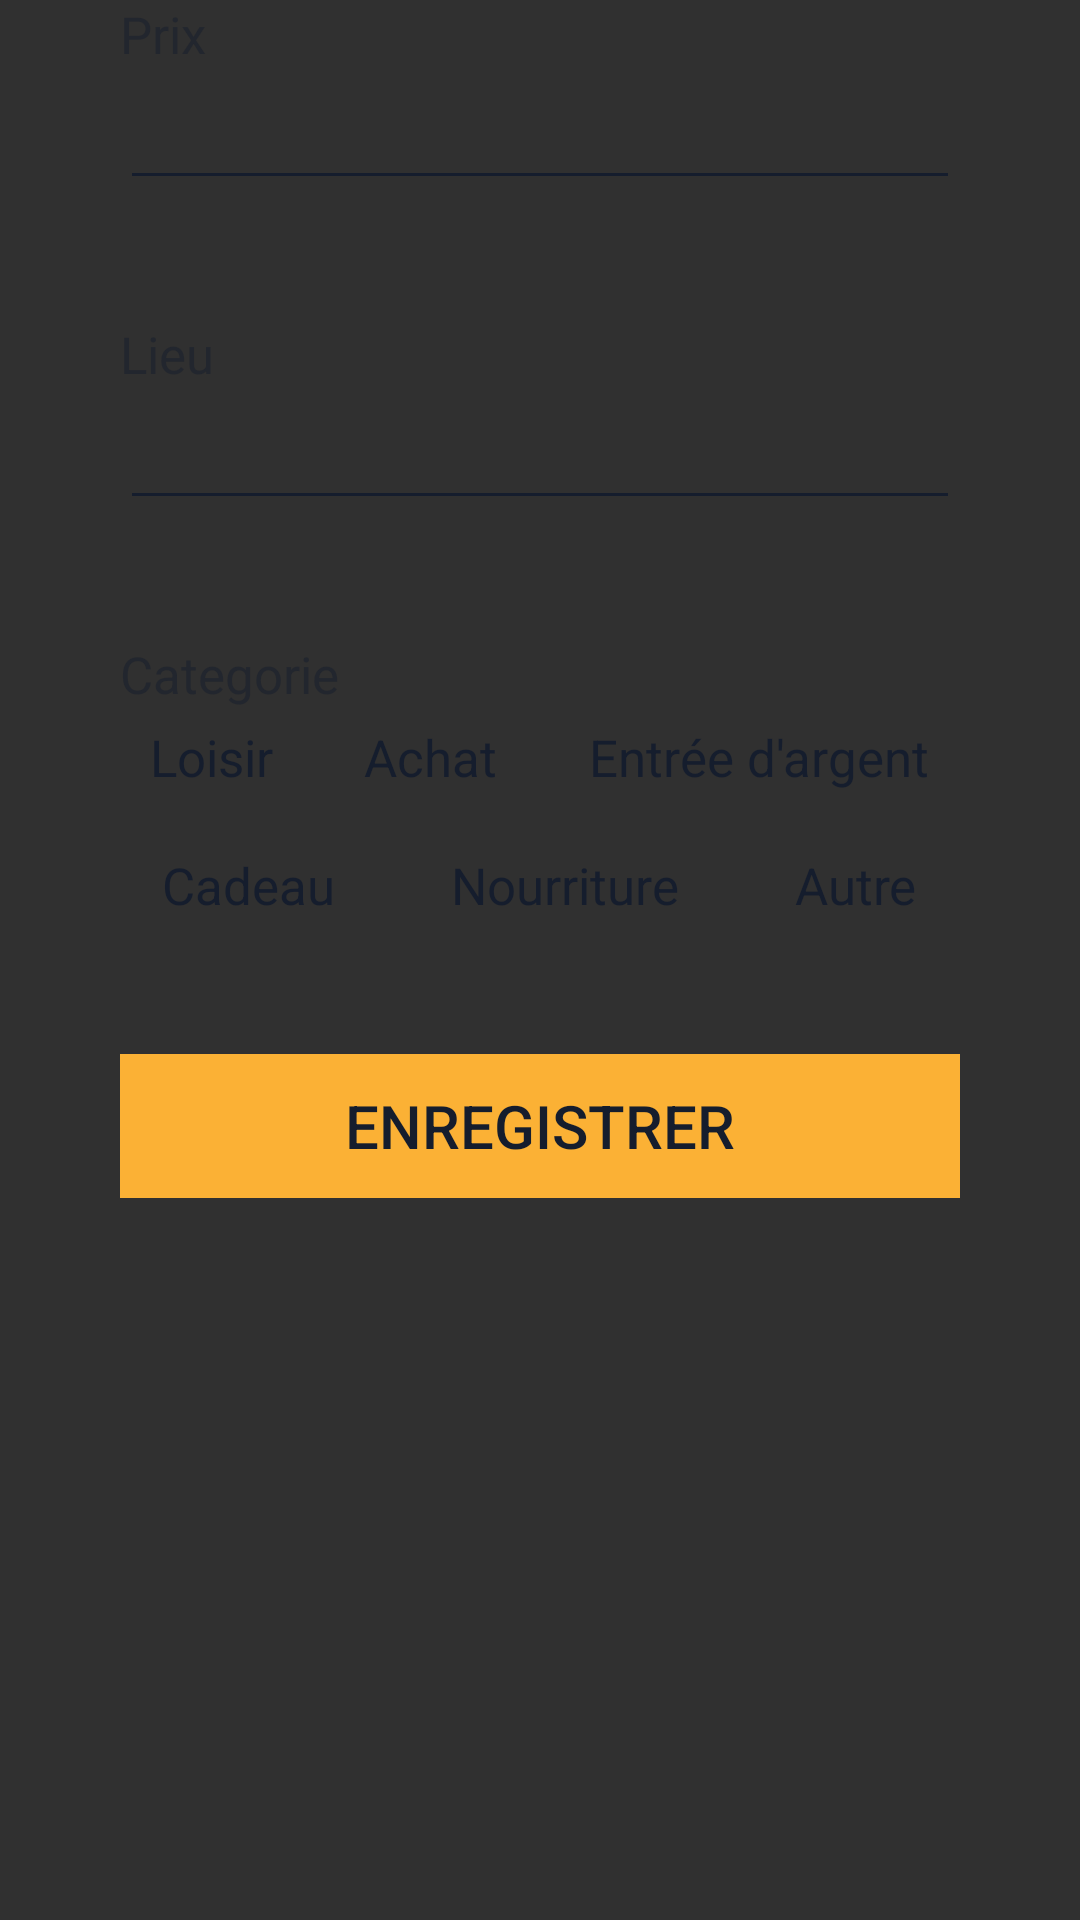

Reconstruct the res/layout file that produces this screen, plus the resources it refers to.
<!-- AndroidManifest.xml: application theme Theme.Wallet -->
<!-- res/layout/form_payment.xml -->
<?xml version="1.0" encoding="utf-8"?>
<androidx.constraintlayout.widget.ConstraintLayout xmlns:android="http://schemas.android.com/apk/res/android"
    android:layout_width="match_parent"
    android:layout_height="match_parent"
    xmlns:app="http://schemas.android.com/apk/res-auto">

    <TextView
        android:id="@+id/amount_label_tv"
        android:labelFor="@id/payment_amount_insert_et"
        style="@style/Label"
        android:layout_width="wrap_content"
        android:layout_height="wrap_content"
        android:alpha="0.5"
        android:text="@string/amount_label"
        app:layout_constraintStart_toStartOf="@+id/payment_amount_insert_et"
        app:layout_constraintTop_toTopOf="parent" />

    <EditText
        android:id="@+id/payment_amount_insert_et"
        android:layout_width="0dp"
        android:layout_height="wrap_content"
        android:layout_marginStart="40dp"
        android:layout_marginLeft="40dp"
        android:layout_marginEnd="40dp"
        android:layout_marginRight="40dp"
        android:ems="10"
        style="@style/SmallEditText"
        android:inputType="numberDecimal"
        app:layout_constraintEnd_toEndOf="parent"
        app:layout_constraintStart_toStartOf="parent"
        app:layout_constraintTop_toBottomOf="@+id/amount_label_tv"
        android:importantForAutofill="no" />

    <TextView
        android:id="@+id/payment_amount_error_tv"
        style="@style/TextSmallError"
        android:layout_width="wrap_content"
        android:layout_height="wrap_content"
        android:layout_marginTop="10dp"
        android:text="@string/current_amount_error_invalid_amount"
        android:visibility="gone"
        app:layout_constraintEnd_toEndOf="@+id/payment_amount_insert_et"
        app:layout_constraintStart_toStartOf="@+id/payment_amount_insert_et"
        app:layout_constraintTop_toBottomOf="@+id/payment_amount_insert_et" />


    <TextView
        android:id="@+id/location_label_tv"
        style="@style/Label"
        android:layout_width="wrap_content"
        android:layout_height="wrap_content"
        android:layout_marginTop="40dp"
        android:alpha="0.5"
        android:text="@string/location_label"
        android:labelFor="@id/payment_location_insert_et"
        app:layout_constraintStart_toStartOf="@+id/payment_location_insert_et"
        app:layout_constraintTop_toBottomOf="@+id/payment_amount_error_tv" />

    <EditText
        android:id="@+id/payment_location_insert_et"
        android:layout_width="0dp"
        android:layout_height="wrap_content"
        android:layout_marginStart="40dp"
        android:layout_marginLeft="40dp"
        android:layout_marginEnd="40dp"
        android:layout_marginRight="40dp"
        android:ems="10"
        style="@style/SmallEditText"
        android:inputType="text"
        app:layout_constraintEnd_toEndOf="parent"
        app:layout_constraintStart_toStartOf="parent"
        app:layout_constraintTop_toBottomOf="@+id/location_label_tv"
        android:importantForAutofill="no" />

    <TextView
        android:id="@+id/payment_location_error_tv"
        style="@style/TextSmallError"
        android:layout_width="wrap_content"
        android:layout_height="wrap_content"
        android:layout_marginTop="10dp"
        android:text="@string/payment_location_error_invalid_location"
        android:visibility="gone"
        app:layout_constraintEnd_toEndOf="@+id/payment_amount_insert_et"
        app:layout_constraintStart_toStartOf="@+id/payment_amount_insert_et"
        app:layout_constraintTop_toBottomOf="@+id/payment_location_insert_et" />


    <TextView
        android:id="@+id/category_label_tv"
        style="@style/Label"
        android:layout_width="wrap_content"
        android:layout_height="wrap_content"
        android:layout_marginTop="40dp"
        android:alpha="0.5"
        android:text="@string/category_label"
        app:layout_constraintStart_toStartOf="@+id/category_rg"
        app:layout_constraintTop_toBottomOf="@+id/payment_location_error_tv" />

    <RadioGroup
        android:id="@+id/category_rg"
        android:layout_width="0dp"
        android:layout_height="wrap_content"
        android:layout_marginStart="40dp"
        android:layout_marginEnd="40dp"
        android:orientation="horizontal"
        app:layout_constraintEnd_toEndOf="parent"
        app:layout_constraintStart_toStartOf="parent"
        app:layout_constraintTop_toBottomOf="@+id/category_label_tv" >

        <RadioButton
            style="@style/Category"
            android:backgroundTint="@color/entertainment"
            android:id="@+id/entertainment_rb"
            android:layout_width="wrap_content"
            android:layout_height="wrap_content"
            android:text="@string/entertainment" />

        <RadioButton
            style="@style/Category"
            android:backgroundTint="@color/shopping"
            android:id="@+id/shopping_rb"
            android:layout_width="wrap_content"
            android:layout_height="wrap_content"
            android:text="@string/shopping" />

        <RadioButton
            style="@style/Category"
            android:backgroundTint="@color/income"
            android:id="@+id/income_rb"
            android:layout_marginEnd="0dp"
            android:layout_width="wrap_content"
            android:layout_height="wrap_content"
            android:text="@string/income" />
    </RadioGroup>

    <RadioGroup
        android:id="@+id/category_rg2"
        android:layout_width="0dp"
        android:layout_height="wrap_content"
        android:layout_marginStart="40dp"
        android:layout_marginEnd="40dp"
        android:layout_marginTop="10dp"
        android:orientation="horizontal"
        app:layout_constraintEnd_toEndOf="parent"
        app:layout_constraintStart_toStartOf="parent"
        app:layout_constraintTop_toBottomOf="@+id/category_rg">


        <RadioButton
            style="@style/Category"
            android:backgroundTint="@color/gift"
            android:id="@+id/gift_rb"
            android:layout_width="wrap_content"
            android:layout_height="wrap_content"
            android:text="@string/gift" />

        <RadioButton
            style="@style/Category"
            android:backgroundTint="@color/eating"
            android:id="@+id/eating_rb"
            android:layout_width="wrap_content"
            android:layout_height="wrap_content"
            android:text="@string/eating" />

        <RadioButton
            style="@style/Category"
            android:backgroundTint="@color/other"
            android:id="@+id/other_rb"
            android:checked="true"
            android:layout_marginEnd="0dp"
            android:layout_width="wrap_content"
            android:layout_height="wrap_content"
            android:text="@string/other" />
    </RadioGroup>

    <Button
        android:id="@+id/payment_save_btn"
        android:layout_width="0dp"
        android:layout_height="wrap_content"
        android:layout_marginTop="40dp"
        android:text="@string/save"
        style="@style/Button"
        app:layout_constraintEnd_toEndOf="parent"
        app:layout_constraintHorizontal_bias="0.498"
        app:layout_constraintStart_toStartOf="parent"
        app:layout_constraintTop_toBottomOf="@+id/category_rg2" />

</androidx.constraintlayout.widget.ConstraintLayout>
<!-- resources referenced by this layout -->
<resources>
  <color name="eating">#f0825b</color>
  <color name="entertainment">#a95dfe</color>
  <color name="gift">#6fadfe</color>
  <color name="income">#a0ce4a</color>
  <color name="other">#949cb7</color>
  <color name="shopping">#ef5d9b</color>
  <string name="amount_label">Prix</string>
  <string name="category_label">Categorie</string>
  <string name="current_amount_error_invalid_amount">Entrez une valeur positive</string>
  <string name="eating">Nourriture</string>
  <string name="entertainment">Loisir</string>
  <string name="gift">Cadeau</string>
  <string name="income">Entrée d\'argent</string>
  <string name="location_label">Lieu</string>
  <string name="other">Autre</string>
  <string name="payment_location_error_invalid_location">Veuillez entrer l\'endroit d\'achat</string>
  <string name="save">Enregistrer</string>
  <string name="shopping">Achat</string>
  <style name="Label" parent="Widget.AppCompat.TextView">
          <item name="fontFamily">@font/raleway_light</item>
          <item name="android:textColor">@color/text</item>
          <item name="android:textSize">17sp</item>
      </style>
  <style name="SmallEditText" parent="Widget.AppCompat.EditText">
          <item name="fontFamily">@font/raleway_normal</item>
          <item name="android:textColor">@color/text</item>
          <item name="android:textSize">20sp</item>
          <item name="android:paddingLeft">10dp</item>
          <item name="android:theme">@style/EditTextTheme</item>
      </style>
  <style name="TextSmallError" parent="Widget.AppCompat.TextView">
          <item name="fontFamily">@font/raleway_normal</item>
          <item name="android:textColor">@color/outcome</item>
          <item name="android:textSize">17sp</item>
          <item name="android:gravity">center_horizontal</item>
      </style>
  <style name="Theme.Wallet" parent="Theme.AppCompat.NoActionBar">
          
          <item name="colorPrimary">@color/primary</item>
          <item name="colorPrimaryVariant">@color/primary</item>
          <item name="colorOnPrimary">@color/text</item>
          
          <item name="colorSecondary">@color/secondary</item>
          <item name="colorSecondaryVariant">@color/secondary</item>
          <item name="colorOnSecondary">@color/text</item>
          
          <item name="android:statusBarColor" tools:targetApi="l">@color/secondary</item>
          
          <item name="android:windowLightStatusBar" tools:targetApi="m">true</item>
      </style>
  <color name="text">#151d2d</color>
  <color name="primary">#fbb135</color>
  <!-- drawable background_radio_button (drawable) -->
  <?xml version="1.0" encoding="utf-8"?>
  <selector xmlns:android="http://schemas.android.com/apk/res/android" >
      <item
          android:drawable="@drawable/background_radio_button_selected"
          android:state_checked="true"
          android:state_pressed="true" />
      <item
          android:drawable="@drawable/background_radio_button_selected"
          android:state_pressed="true" />
      <item
          android:drawable="@drawable/background_radio_button_selected"
          android:state_checked="true" />
  </selector>
  <style name="EditTextTheme" parent="Theme.Design.Light">
          <item name="colorControlNormal">@color/text</item>
          <item name="colorControlActivated">@color/primary</item>
      </style>
  <color name="outcome">#e7513a</color>
  <color name="secondary">#CDD0D9</color>
</resources>
